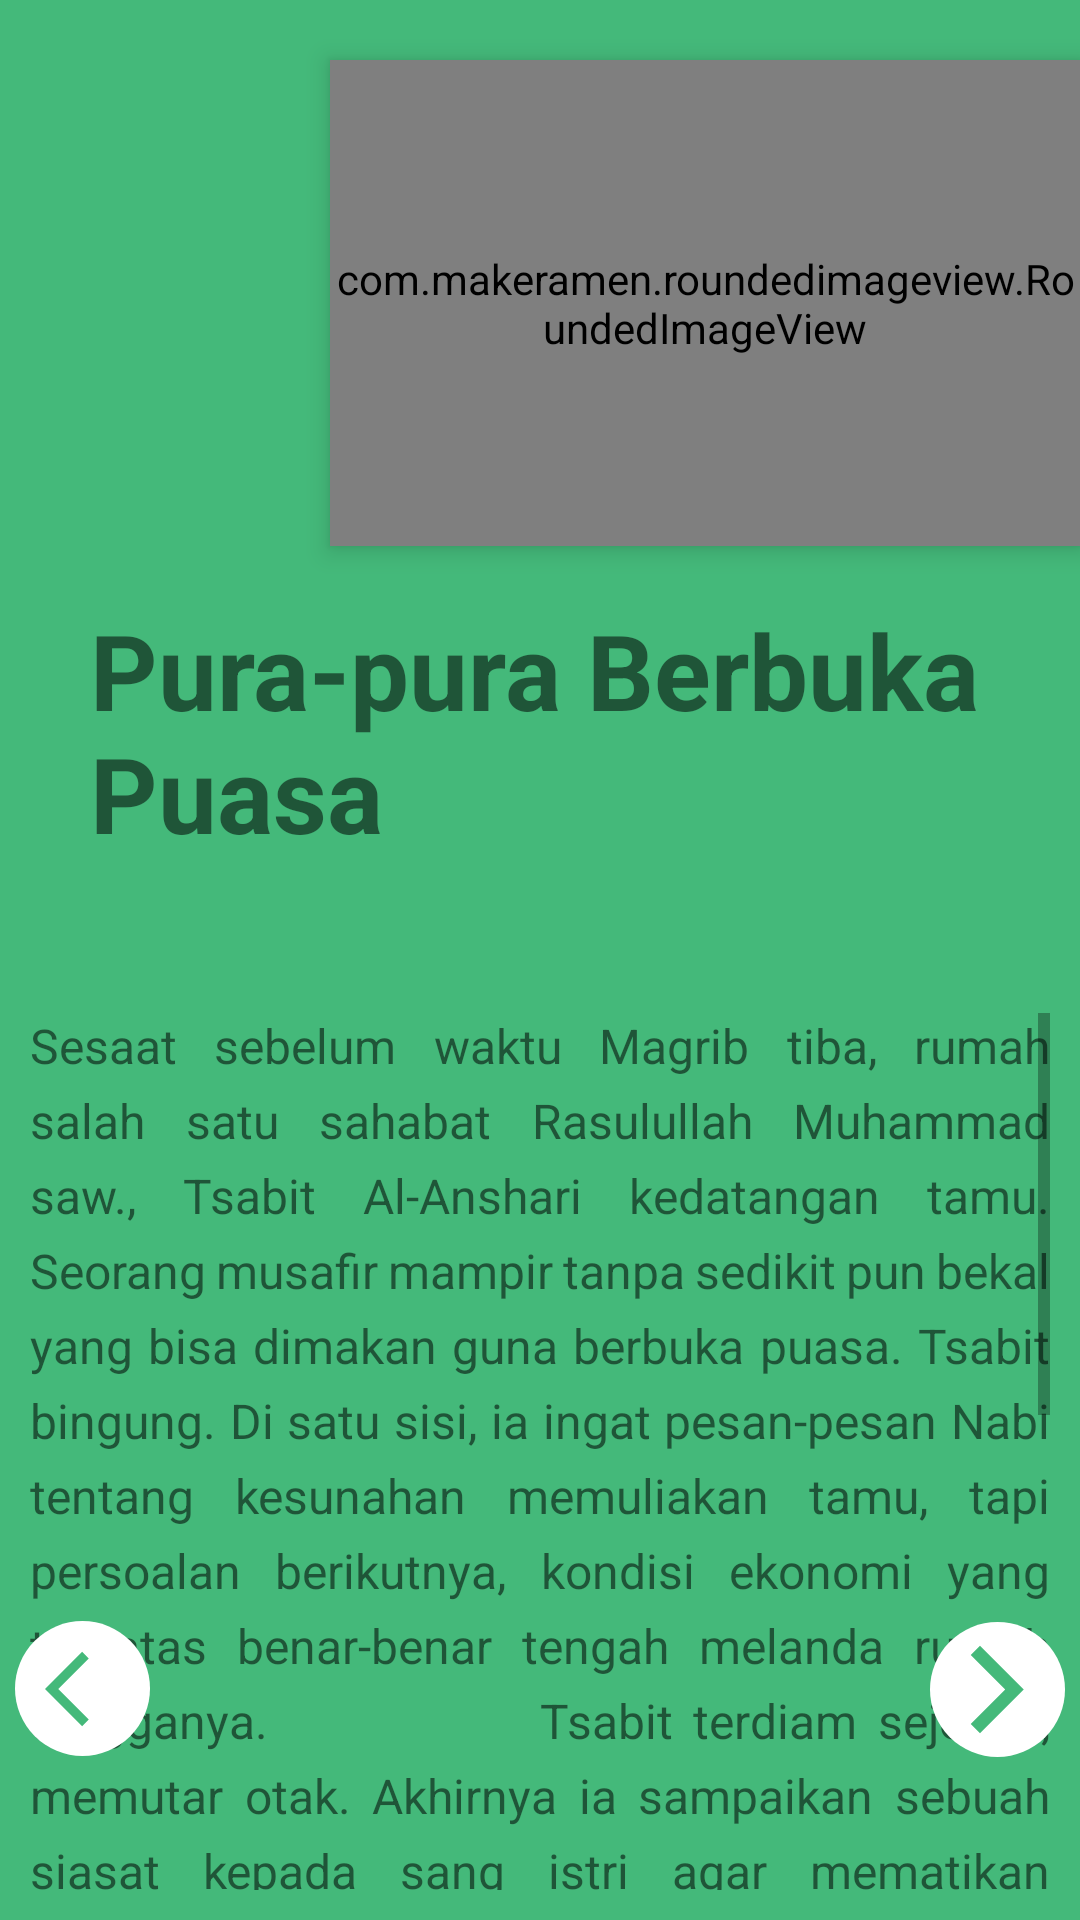

Write the Android layout XML for this screen, with the resource values it uses.
<!-- AndroidManifest.xml: application theme Theme.RamadhanBerkahRevisi1 -->
<!-- res/layout/activity_kisah_para_sahabat_nabi2.xml -->
<?xml version="1.0" encoding="utf-8"?>
<LinearLayout xmlns:android="http://schemas.android.com/apk/res/android"
    xmlns:app="http://schemas.android.com/apk/res-auto"
    xmlns:tools="http://schemas.android.com/tools"
    android:layout_width="match_parent"
    android:layout_height="match_parent"
    android:orientation="vertical"
    android:background="#44B97A"
    tools:context=".Kisah.KisahParaSahabatNabiActivity2">

    <RelativeLayout
        android:layout_width="match_parent"
        android:layout_height="wrap_content">

        <FrameLayout
            android:layout_width="match_parent"
            android:layout_height="wrap_content">

            <com.makeramen.roundedimageview.RoundedImageView
                android:id="@+id/bg_alquran"
                android:layout_width="250dp"
                android:layout_height="162dp"
                android:layout_gravity="end"
                android:layout_marginTop="20dp"
                android:elevation="5dp"
                android:scaleType="fitXY"
                android:src="@drawable/img_kisah"
                app:riv_corner_radius_bottom_left="40dp"
                app:riv_corner_radius_bottom_right="40dp"
                app:riv_corner_radius_top_left="40dp" />

            <LinearLayout
                android:layout_width="match_parent"
                android:layout_height="wrap_content"
                android:layout_gravity="bottom"
                android:layout_marginStart="10dp"
                android:layout_marginTop="50dp"
                android:layout_marginEnd="10dp"
                android:background="@drawable/bg_rounded_all"
                android:backgroundTint="#7BC5A6"
                android:paddingBottom="20dp"
                app:cardCornerRadius="20dp">

                <TextView
                    android:id="@+id/judulTextView"
                    android:layout_width="wrap_content"
                    android:layout_height="wrap_content"
                    android:layout_marginStart="20dp"
                    android:layout_marginTop="150dp"
                    android:gravity="bottom"
                    android:text="Pura-pura Berbuka Puasa"
                    android:textSize="35sp"
                    android:textStyle="bold" />
            </LinearLayout>

        </FrameLayout>

    </RelativeLayout>

    //konten
    <ScrollView
        android:layout_width="match_parent"
        android:layout_height="wrap_content"
        android:layout_marginTop="20dp"
        android:padding="10dp">

        <TextView
            android:id="@+id/paragrafTextView"
            android:layout_width="wrap_content"
            android:layout_height="wrap_content"
            android:text="Sesaat sebelum waktu Magrib tiba, rumah salah satu sahabat Rasulullah Muhammad saw., Tsabit Al-Anshari kedatangan tamu.
            Seorang musafir mampir tanpa sedikit pun bekal yang bisa dimakan guna berbuka puasa. Tsabit bingung. Di satu sisi, ia ingat pesan-pesan Nabi tentang kesunahan memuliakan tamu, tapi persoalan berikutnya, kondisi ekonomi yang terbatas benar-benar tengah melanda rumah tangganya.
            Tsabit terdiam sejenak, memutar otak. Akhirnya ia sampaikan sebuah siasat kepada sang istri agar mematikan lampu saat waktu berbuka tiba. ang tamu dipersilakan menyantap hidangan yang serba pas-pasan itu. Namun, Tsabit dan istrinya cuma berkecap-kecap seolah turut bersantap, padahal ujung tangan keduanya sama sekali tak menyentuh hidangan.
            Keesokan harinya, sang tamu pamit untuk melanjutkan perjalanan. Tsabit pun kembali menghadiri majelis untuk mendapatkan berkah dan pencerahan dari Nabi. Ketika keduanya berjumpa, tiba-tiba Rasulullah tersenyum dan bersabda:
            Wahai Tsabit, Allah swt. menghargai pelayananmu terhadap tamumu semalam. Tsabit tersentak. Rasa gembira, malu, sekaligus haru, bercampur di dadanya. "
            android:textSize="16sp"
            android:lineHeight="25dp"
            android:justificationMode="inter_word"/>
    </ScrollView>

    <ImageView
        android:id="@+id/img_back1"
        android:layout_width="45dp"
        android:layout_height="45dp"
        android:paddingTop="5dp"
        android:paddingBottom="5dp"
        android:paddingRight="5dp"
        android:paddingLeft="10dp"
        android:src="@drawable/ic_arrow_back"
        android:textSize="20sp"
        android:layout_gravity="left"
        android:background="@drawable/custom_button"
        android:layout_marginTop="-100dp"
        android:layout_marginLeft="5dp"
        android:clickable="true"
        android:foreground="?android:attr/selectableItemBackground"/>

    <ImageView
        android:id="@+id/img_forwad2"
        android:layout_width="45dp"
        android:layout_height="45dp"
        android:padding="5dp"
        android:src="@drawable/ic_arrow_forwad"
        android:textSize="20sp"
        android:layout_gravity="right"
        android:background="@drawable/custom_button"
        android:layout_marginTop="-45dp"
        android:layout_marginRight="5dp"
        android:clickable="true"
        android:foreground="?android:attr/selectableItemBackground"/>

</LinearLayout>
<!-- resources referenced by this layout -->
<resources>
  <!-- drawable custom_button (drawable) -->
  <?xml version="1.0" encoding="utf-8"?>
  <shape xmlns:android="http://schemas.android.com/apk/res/android" android:shape="rectangle">
      <solid android:color="#fff"/>
      <corners android:radius="999dp"/>
  
  </shape>
  <!-- drawable ic_arrow_back (drawable) -->
  <vector android:height="24dp" android:tint="#44B97A"
      android:viewportHeight="24" android:viewportWidth="24"
      android:width="24dp" xmlns:android="http://schemas.android.com/apk/res/android">
      <path android:fillColor="@android:color/white" android:pathData="M11.67,3.87L9.9,2.1 0,12l9.9,9.9 1.77,-1.77L3.54,12z"/>
  </vector>
  <!-- drawable ic_arrow_forwad (drawable) -->
  <vector android:height="24dp" android:tint="#44B97A"
      android:viewportHeight="24" android:viewportWidth="24"
      android:width="24dp" xmlns:android="http://schemas.android.com/apk/res/android">
      <path android:fillColor="@android:color/white" android:pathData="M5.88,4.12L13.76,12l-7.88,7.88L8,22l10,-10L8,2z"/>
  </vector>
  <!-- drawable img_kisah: png bitmap (drawable, 26848 bytes) -->
  <style name="Theme.RamadhanBerkahRevisi1" parent="Theme.AppCompat.Light.NoActionBar">
          
          <item name="colorPrimary">@color/purple_500</item>
          <item name="colorPrimaryVariant">@color/purple_700</item>
          <item name="colorOnPrimary">@color/white</item>
          
          <item name="colorSecondary">@color/teal_200</item>
          <item name="colorSecondaryVariant">@color/teal_700</item>
          <item name="colorOnSecondary">@color/black</item>
          
          <item name="android:statusBarColor" tools:targetApi="l">?attr/colorPrimaryVariant</item>
          
      </style>
  <color name="purple_500">#FF6200EE</color>
  <color name="purple_700">#FF3700B3</color>
  <color name="white">#FFFFFFFF</color>
  <color name="teal_200">#FF03DAC5</color>
  <color name="teal_700">#FF018786</color>
  <color name="black">#FF000000</color>
</resources>
